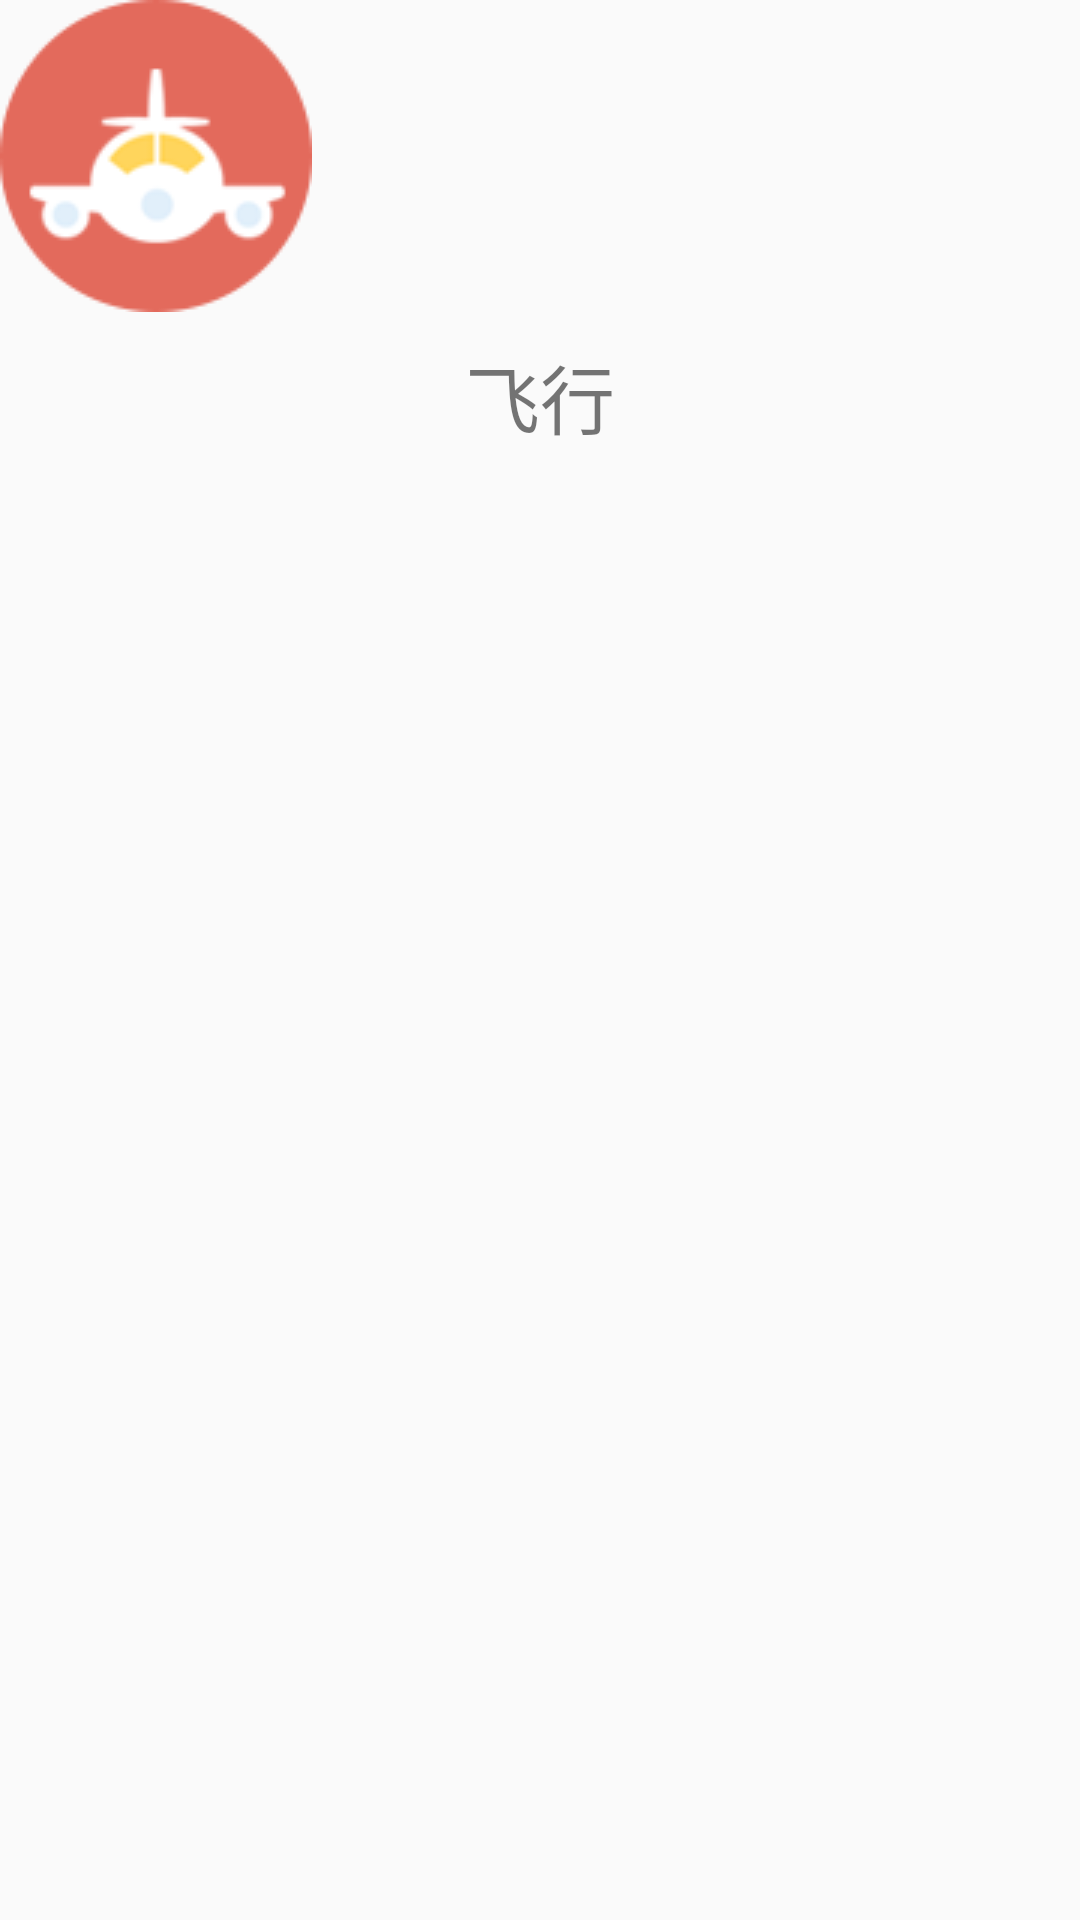

This screen was rendered from an Android layout file. Write that file and the resources it references.
<!-- AndroidManifest.xml: application theme AppTheme -->
<!-- res/layout/adapter_tags.xml -->
<?xml version="1.0" encoding="utf-8"?>
<RelativeLayout xmlns:android="http://schemas.android.com/apk/res/android"
    android:orientation="vertical"
    android:layout_width="wrap_content"
    android:layout_height="match_parent">
    <ImageView
        android:id="@+id/icon"
        android:layout_width="wrap_content"
        android:layout_height="wrap_content"
        android:src="@drawable/frieight"/>
    <TextView
        android:textSize="@dimen/text_25"
        android:layout_marginTop="@dimen/vertical_10"
        android:layout_below="@+id/icon"
        android:layout_centerHorizontal="true"
        android:id="@+id/name"
        android:layout_width="wrap_content"
        android:layout_height="wrap_content"
        android:text="飞行"/>
</RelativeLayout>
<!-- resources referenced by this layout -->
<resources>
  <dimen name="text_25">25sp</dimen>
  <dimen name="vertical_10">10dp</dimen>
  <!-- drawable frieight: png bitmap (drawable, 5557 bytes) -->
  <style name="AppTheme" parent="Theme.AppCompat.Light.NoActionBar">
          
          <item name="colorPrimary">@color/colorPrimary</item>
          <item name="colorPrimaryDark">@color/colorPrimaryDark</item>
          <item name="colorAccent">@color/colorAccent</item>
      </style>
  <color name="colorPrimary">#3F51B5</color>
  <color name="colorPrimaryDark">#303F9F</color>
  <color name="colorAccent">#FF4081</color>
</resources>
